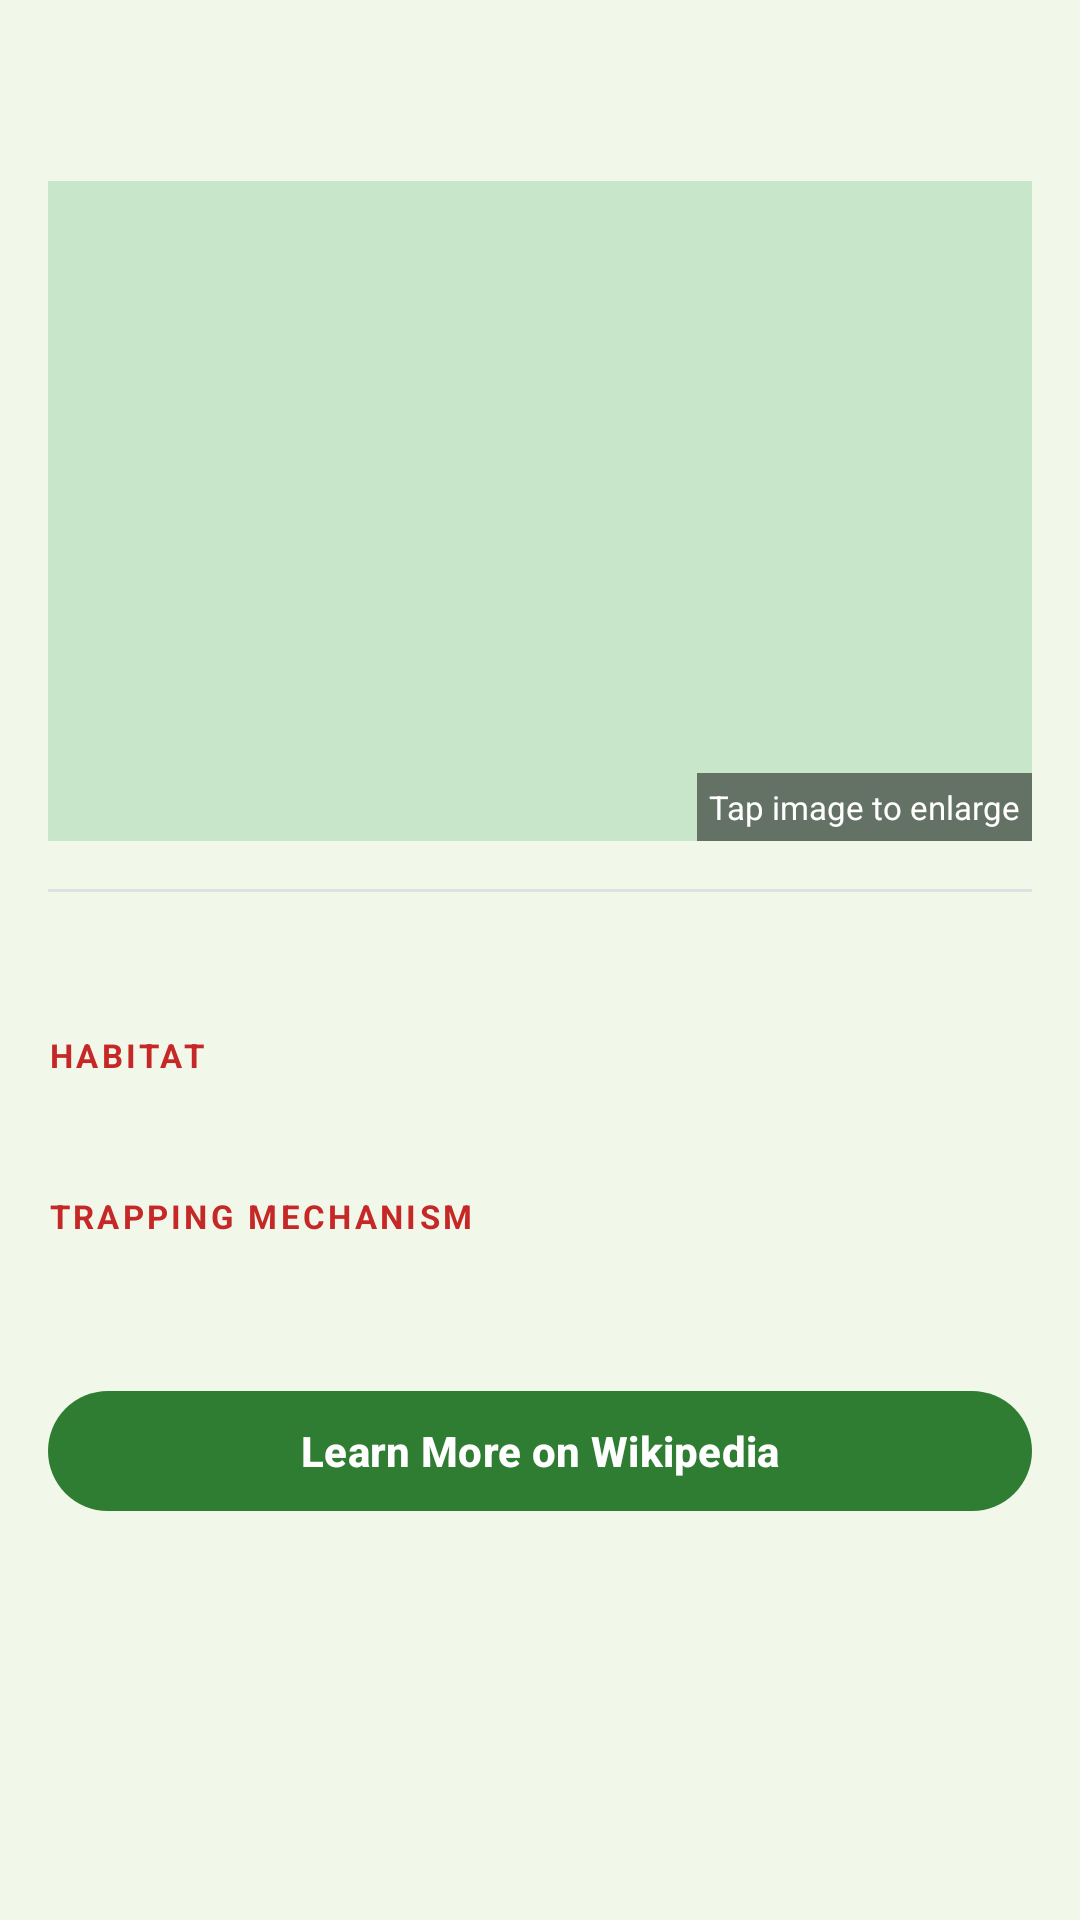

Reconstruct the res/layout file that produces this screen, plus the resources it refers to.
<!-- AndroidManifest.xml: application theme Theme.FragmentiLuketic -->
<!-- res/layout/fragment_plant_detail.xml -->
<?xml version="1.0" encoding="utf-8"?>
<ScrollView xmlns:android="http://schemas.android.com/apk/res/android"
    xmlns:tools="http://schemas.android.com/tools"
    android:layout_width="match_parent"
    android:layout_height="match_parent"
    android:background="@color/colorBackground"
    tools:context=".PlantDetailFragment">

    <LinearLayout
        android:layout_width="match_parent"
        android:layout_height="wrap_content"
        android:orientation="vertical"
        android:padding="16dp">

        
        <TextView
            android:id="@+id/txtDetailName"
            style="@style/DetailTitleText"
            android:layout_width="match_parent"
            android:layout_height="wrap_content"
            android:layout_marginBottom="12dp"
            tools:text="Venus Flytrap" />

        
        <FrameLayout
            android:layout_width="match_parent"
            android:layout_height="220dp"
            android:layout_marginBottom="4dp">

            <ImageView
                android:id="@+id/imgDetailPlant"
                android:layout_width="match_parent"
                android:layout_height="match_parent"
                android:scaleType="fitCenter"
                android:background="@color/colorPrimaryContainer"
                android:clickable="true"
                android:focusable="true"
                android:contentDescription="@string/plant_venus_name" />

            <TextView
                android:layout_width="wrap_content"
                android:layout_height="wrap_content"
                android:layout_gravity="bottom|end"
                android:background="#80000000"
                android:padding="4dp"
                android:text="@string/label_tap_image"
                android:textColor="@color/white"
                android:textSize="11sp" />

        </FrameLayout>

        
        <View
            android:layout_width="match_parent"
            android:layout_height="1dp"
            android:layout_marginVertical="12dp"
            android:background="@color/colorDivider" />

        
        <TextView
            android:id="@+id/txtDetailLongDesc"
            style="@style/DetailBodyText"
            android:layout_width="match_parent"
            android:layout_height="wrap_content"
            android:layout_marginBottom="16dp"
            tools:text="Long description of the plant goes here." />

        
        <TextView
            android:layout_width="wrap_content"
            android:layout_height="wrap_content"
            style="@style/SectionLabelText"
            android:text="@string/label_habitat"
            android:layout_marginBottom="4dp" />

        <TextView
            android:id="@+id/txtDetailHabitat"
            style="@style/DetailBodyText"
            android:layout_width="match_parent"
            android:layout_height="wrap_content"
            android:layout_marginBottom="16dp"
            tools:text="Subtropical wetlands of North and South Carolina" />

        
        <TextView
            android:layout_width="wrap_content"
            android:layout_height="wrap_content"
            style="@style/SectionLabelText"
            android:text="@string/label_trapping"
            android:layout_marginBottom="4dp" />

        <TextView
            android:id="@+id/txtDetailTrapping"
            style="@style/DetailBodyText"
            android:layout_width="match_parent"
            android:layout_height="wrap_content"
            android:layout_marginBottom="24dp"
            tools:text="Active snap trap triggered by sensitive hairs" />

        
        <com.google.android.material.button.MaterialButton
            android:id="@+id/btnWikipedia"
            style="@style/WikiButton"
            android:layout_width="match_parent"
            android:layout_height="wrap_content"
            android:text="@string/label_learn_more"
            android:layout_marginBottom="8dp" />

    </LinearLayout>

</ScrollView>
<!-- resources referenced by this layout -->
<resources>
  <color name="colorBackground">#F1F8E9</color>
  <color name="colorDivider">#E0E0E0</color>
  <color name="colorPrimaryContainer">#C8E6C9</color>
  <color name="white">#FFFFFFFF</color>
  <string name="label_habitat">Habitat</string>
  <string name="label_learn_more">Learn More on Wikipedia</string>
  <string name="label_tap_image">Tap image to enlarge</string>
  <string name="label_trapping">Trapping Mechanism</string>
  <string name="plant_venus_name">Venus Flytrap</string>
  <style name="DetailBodyText">
          <item name="android:textSize">14sp</item>
          <item name="android:textColor">@color/colorOnSurface</item>
          <item name="android:lineSpacingMultiplier">1.5</item>
      </style>
  <style name="DetailTitleText">
          <item name="android:textSize">24sp</item>
          <item name="android:textColor">@color/colorPrimary</item>
          <item name="android:textStyle">bold</item>
          <item name="android:fontFamily">sans-serif-condensed</item>
      </style>
  <style name="SectionLabelText">
          <item name="android:textSize">11sp</item>
          <item name="android:textColor">@color/colorSecondary</item>
          <item name="android:textStyle">bold</item>
          <item name="android:textAllCaps">true</item>
          <item name="android:letterSpacing">0.1</item>
      </style>
  <style name="WikiButton" parent="Widget.Material3.Button">
          <item name="android:textStyle">bold</item>
      </style>
  <style name="Theme.FragmentiLuketic" parent="Base.Theme.FragmentiLuketic" />
  <color name="colorOnSurface">#1A1A1A</color>
  <color name="colorPrimary">#2E7D32</color>
  <color name="colorSecondary">#C62828</color>
  <style name="Base.Theme.FragmentiLuketic" parent="Theme.Material3.DayNight.NoActionBar">
          <item name="colorPrimary">@color/colorPrimary</item>
          <item name="colorOnPrimary">@color/colorOnPrimary</item>
          <item name="colorPrimaryContainer">@color/colorPrimaryContainer</item>
          <item name="colorSecondary">@color/colorSecondary</item>
          <item name="colorOnSecondary">@color/colorOnSecondary</item>
          <item name="colorSecondaryContainer">@color/colorSecondaryContainer</item>
          <item name="android:windowBackground">@color/colorBackground</item>
          <item name="colorSurface">@color/colorSurface</item>
          <item name="colorOnSurface">@color/colorOnSurface</item>
      </style>
  <color name="colorOnPrimary">#FFFFFF</color>
  <color name="colorOnSecondary">#FFFFFF</color>
  <color name="colorSecondaryContainer">#FFCDD2</color>
  <color name="colorSurface">#FFFFFF</color>
</resources>
